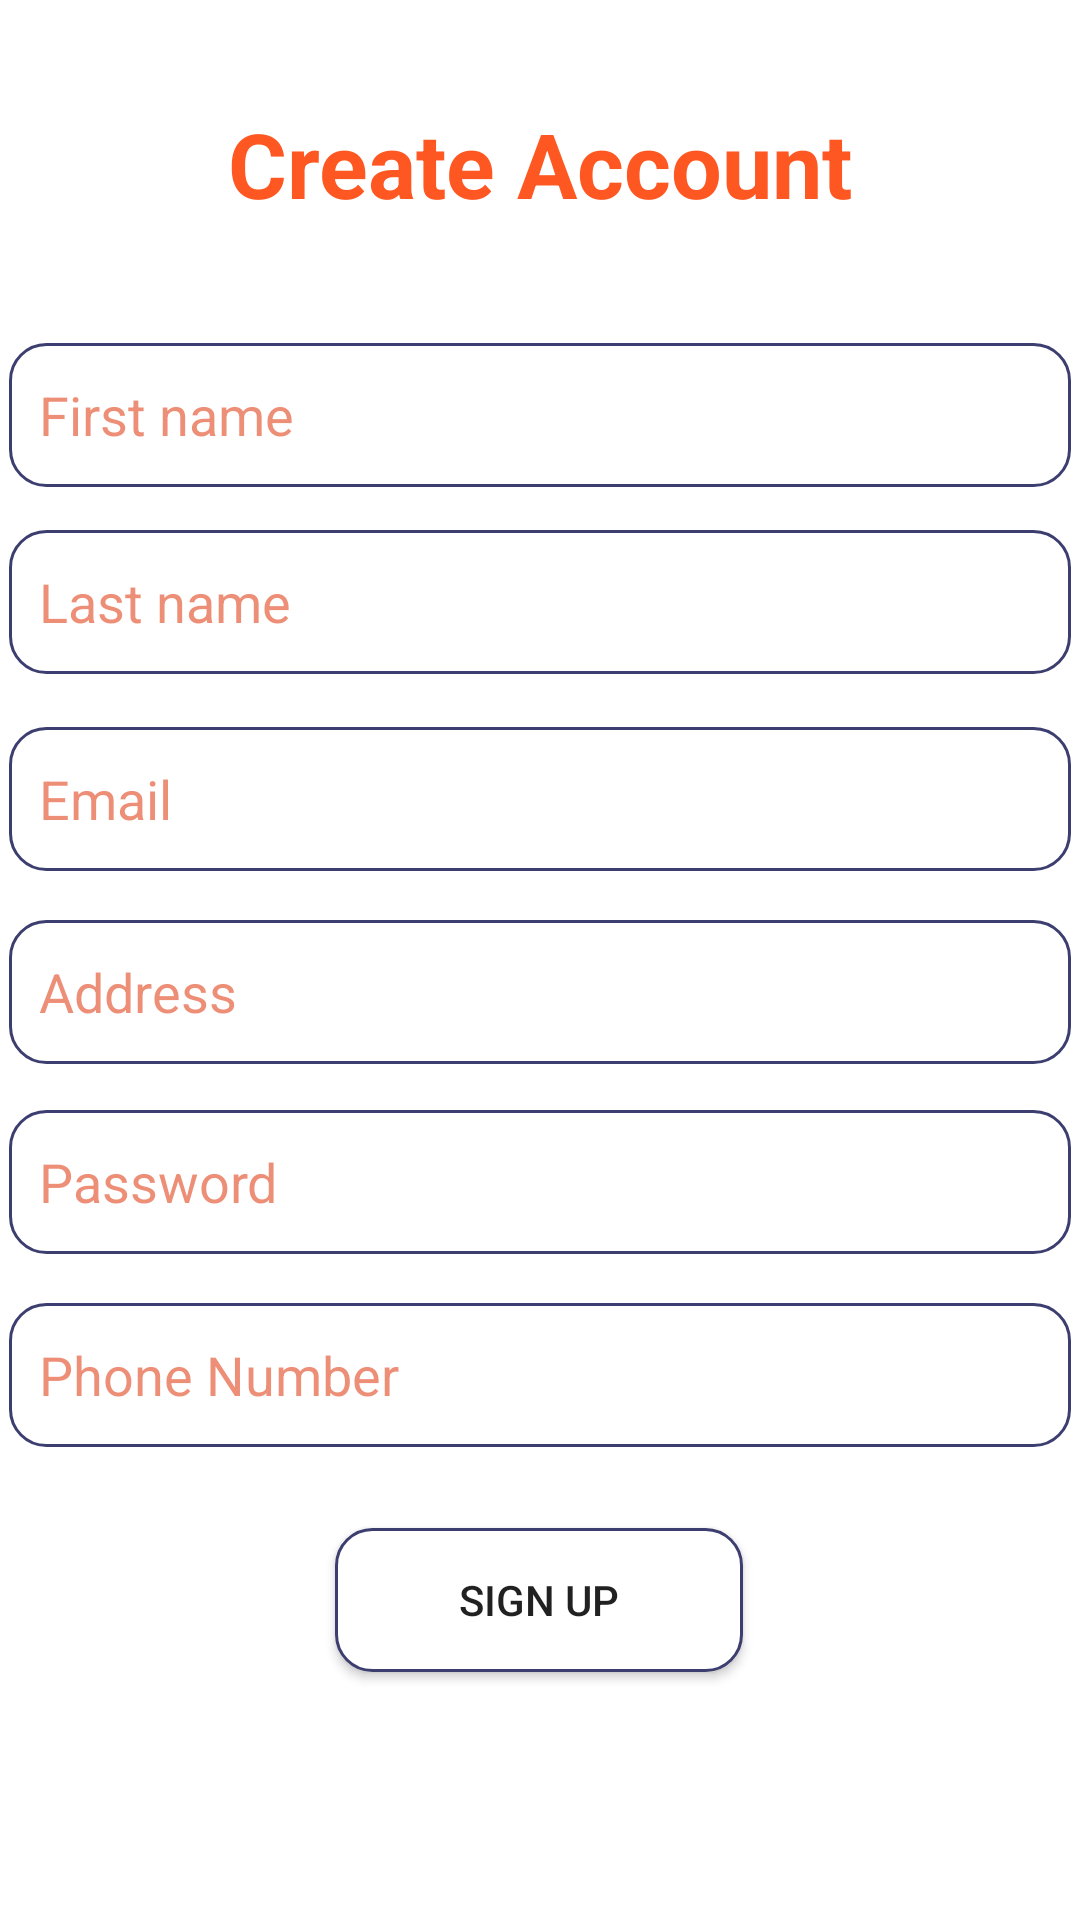

Write the Android layout XML for this screen, with the resource values it uses.
<!-- AndroidManifest.xml: application theme Theme.CircleA -->
<!-- res/layout/activity_sign_up.xml -->
<?xml version="1.0" encoding="utf-8"?>
<androidx.constraintlayout.widget.ConstraintLayout xmlns:android="http://schemas.android.com/apk/res/android"
    xmlns:app="http://schemas.android.com/apk/res-auto"
    xmlns:tools="http://schemas.android.com/tools"
    android:layout_width="match_parent"
    android:layout_height="match_parent"
    tools:context=".SignUpActivity"
    android:textDirection="ltr"
    android:layoutDirection="ltr"
    android:forceDarkAllowed="true">

    <TextView
        android:id="@+id/reg"
        android:layout_width="319dp"
        android:layout_height="62dp"
        android:gravity="center"
        android:text="@string/create_account"
        android:textColor="#FF5722"
        android:textIsSelectable="false"
        android:textSize="30sp"
        android:textStyle="bold"
        app:layout_constraintBottom_toTopOf="@+id/FirstName"
        app:layout_constraintEnd_toEndOf="parent"
        app:layout_constraintStart_toStartOf="parent"
        app:layout_constraintTop_toTopOf="parent"
        app:layout_constraintVertical_bias="0.45" />

    <Button
        android:id="@+id/button"
        android:layout_width="136dp"
        android:layout_height="48dp"
        android:background="@drawable/border"
        android:onClick="register_method"
        android:text="@string/sign_up_btn"
        app:layout_constraintBottom_toBottomOf="parent"
        app:layout_constraintEnd_toEndOf="parent"
        app:layout_constraintHorizontal_bias="0.498"
        app:layout_constraintStart_toStartOf="parent"
        app:layout_constraintTop_toBottomOf="@+id/PhoneNumber"
        app:layout_constraintVertical_bias="0.247" />

    <EditText
        android:id="@+id/regemail"
        style="@android:style/Widget.AutoCompleteTextView"
        android:layout_width="354dp"
        android:layout_height="48dp"
        android:autofillHints=""
        android:background="@drawable/border"
        android:ems="10"
        android:hint="Email"
        android:inputType="textEmailAddress"
        android:paddingLeft="10dp"
        android:textColor="#FF5722"
        android:textColorHint="#88DD2C00"
        app:layout_constraintBottom_toBottomOf="parent"
        app:layout_constraintEnd_toEndOf="parent"
        app:layout_constraintHorizontal_bias="0.491"
        app:layout_constraintStart_toStartOf="parent"
        app:layout_constraintTop_toBottomOf="@+id/LastName"
        app:layout_constraintVertical_bias="0.048" />

    <EditText
        android:id="@+id/regpass"
        android:layout_width="354dp"
        android:layout_height="48dp"
        android:autofillHints=""
        android:background="@drawable/border"
        android:ems="10"
        android:hint="Password"
        android:inputType="textPassword"
        android:paddingLeft="10dp"
        android:textColor="#FF5722"
        android:textColorHint="#88DD2C00"
        app:layout_constraintBottom_toBottomOf="parent"
        app:layout_constraintEnd_toEndOf="parent"
        app:layout_constraintHorizontal_bias="0.491"
        app:layout_constraintStart_toStartOf="parent"
        app:layout_constraintTop_toBottomOf="@+id/Adress"
        app:layout_constraintVertical_bias="0.065" />

    <EditText
        android:id="@+id/Adress"
        android:layout_width="354dp"
        android:layout_height="48dp"
        android:autofillHints=""
        android:background="@drawable/border"
        android:ems="10"
        android:hint="Address"
        android:inputType="text"
        android:paddingLeft="10dp"
        android:textColor="#FF5722"
        android:textColorHint="#88DD2C00"
        app:layout_constraintBottom_toBottomOf="parent"
        app:layout_constraintEnd_toEndOf="parent"
        app:layout_constraintHorizontal_bias="0.491"
        app:layout_constraintStart_toStartOf="parent"
        app:layout_constraintTop_toBottomOf="@+id/regemail"
        app:layout_constraintVertical_bias="0.054" />

    <EditText
        android:id="@+id/PhoneNumber"
        android:layout_width="354dp"
        android:layout_height="48dp"
        android:autofillHints=""
        android:background="@drawable/border"
        android:ems="10"
        android:hint="Phone Number"
        android:inputType="text"
        android:paddingLeft="10dp"
        android:textColor="#FF5722"
        android:textColorHint="#88DD2C00"
        app:layout_constraintBottom_toBottomOf="parent"
        app:layout_constraintEnd_toEndOf="parent"
        app:layout_constraintHorizontal_bias="0.491"
        app:layout_constraintStart_toStartOf="parent"
        app:layout_constraintTop_toBottomOf="@+id/regpass"
        app:layout_constraintVertical_bias="0.094" />

    <EditText
        android:id="@+id/FirstName"
        style="@android:style/Widget.AutoCompleteTextView"
        android:layout_width="354dp"
        android:layout_height="48dp"
        android:autofillHints=""
        android:background="@drawable/border"
        android:ems="10"
        android:hint="First name"
        android:inputType="textEmailAddress"
        android:paddingLeft="10dp"
        android:textColor="#FF5722"
        android:textColorHint="#88DD2C00"
        app:layout_constraintBottom_toBottomOf="parent"
        app:layout_constraintEnd_toEndOf="parent"
        app:layout_constraintHorizontal_bias="0.491"
        app:layout_constraintStart_toStartOf="parent"
        app:layout_constraintTop_toTopOf="parent"
        app:layout_constraintVertical_bias="0.193" />

    <EditText
        android:id="@+id/LastName"
        android:layout_width="354dp"
        android:layout_height="48dp"
        android:autofillHints=""
        android:background="@drawable/border"
        android:ems="10"
        android:hint="Last name"
        android:inputType="text"
        android:paddingLeft="10dp"
        android:textColor="#FF5722"
        android:textColorHint="#88DD2C00"
        app:layout_constraintBottom_toBottomOf="parent"
        app:layout_constraintEnd_toEndOf="parent"
        app:layout_constraintHorizontal_bias="0.491"
        app:layout_constraintStart_toStartOf="parent"
        app:layout_constraintTop_toBottomOf="@+id/FirstName"
        app:layout_constraintVertical_bias="0.033" />

</androidx.constraintlayout.widget.ConstraintLayout>
<!-- resources referenced by this layout -->
<resources>
  <!-- drawable border (drawable) -->
  <?xml version="1.0" encoding="utf-8"?>
  <shape xmlns:android="http://schemas.android.com/apk/res/android" android:shape="rectangle">
  <solid android:color="@color/white"/>
      <stroke android:width="1dp" android:color="@color/navy2"/>
  <corners android:radius="12dp"/>
  </shape>
  <string name="create_account">Create Account</string>
  <string name="sign_up_btn">Sign Up</string>
  <style name="Theme.CircleA" parent="Theme.MaterialComponents.DayNight.DarkActionBar">
          
          <item name="colorPrimary">#FF5722</item>
          <item name="colorPrimaryVariant">#F44336</item>
          <item name="colorOnPrimary">@color/white</item>
          
          <item name="colorSecondary">@color/teal_200</item>
          <item name="colorSecondaryVariant">@color/teal_700</item>
          <item name="colorOnSecondary">@color/black</item>
          
          <item name="android:statusBarColor" tools:targetApi="l">?attr/colorPrimaryVariant</item>
          
      </style>
  <color name="white">#FFFFFFFF</color>
  <color name="navy2">#3d3e70</color>
  <color name="teal_200">#FF03DAC5</color>
  <color name="teal_700">#FF018786</color>
  <color name="black">#FF000000</color>
</resources>
